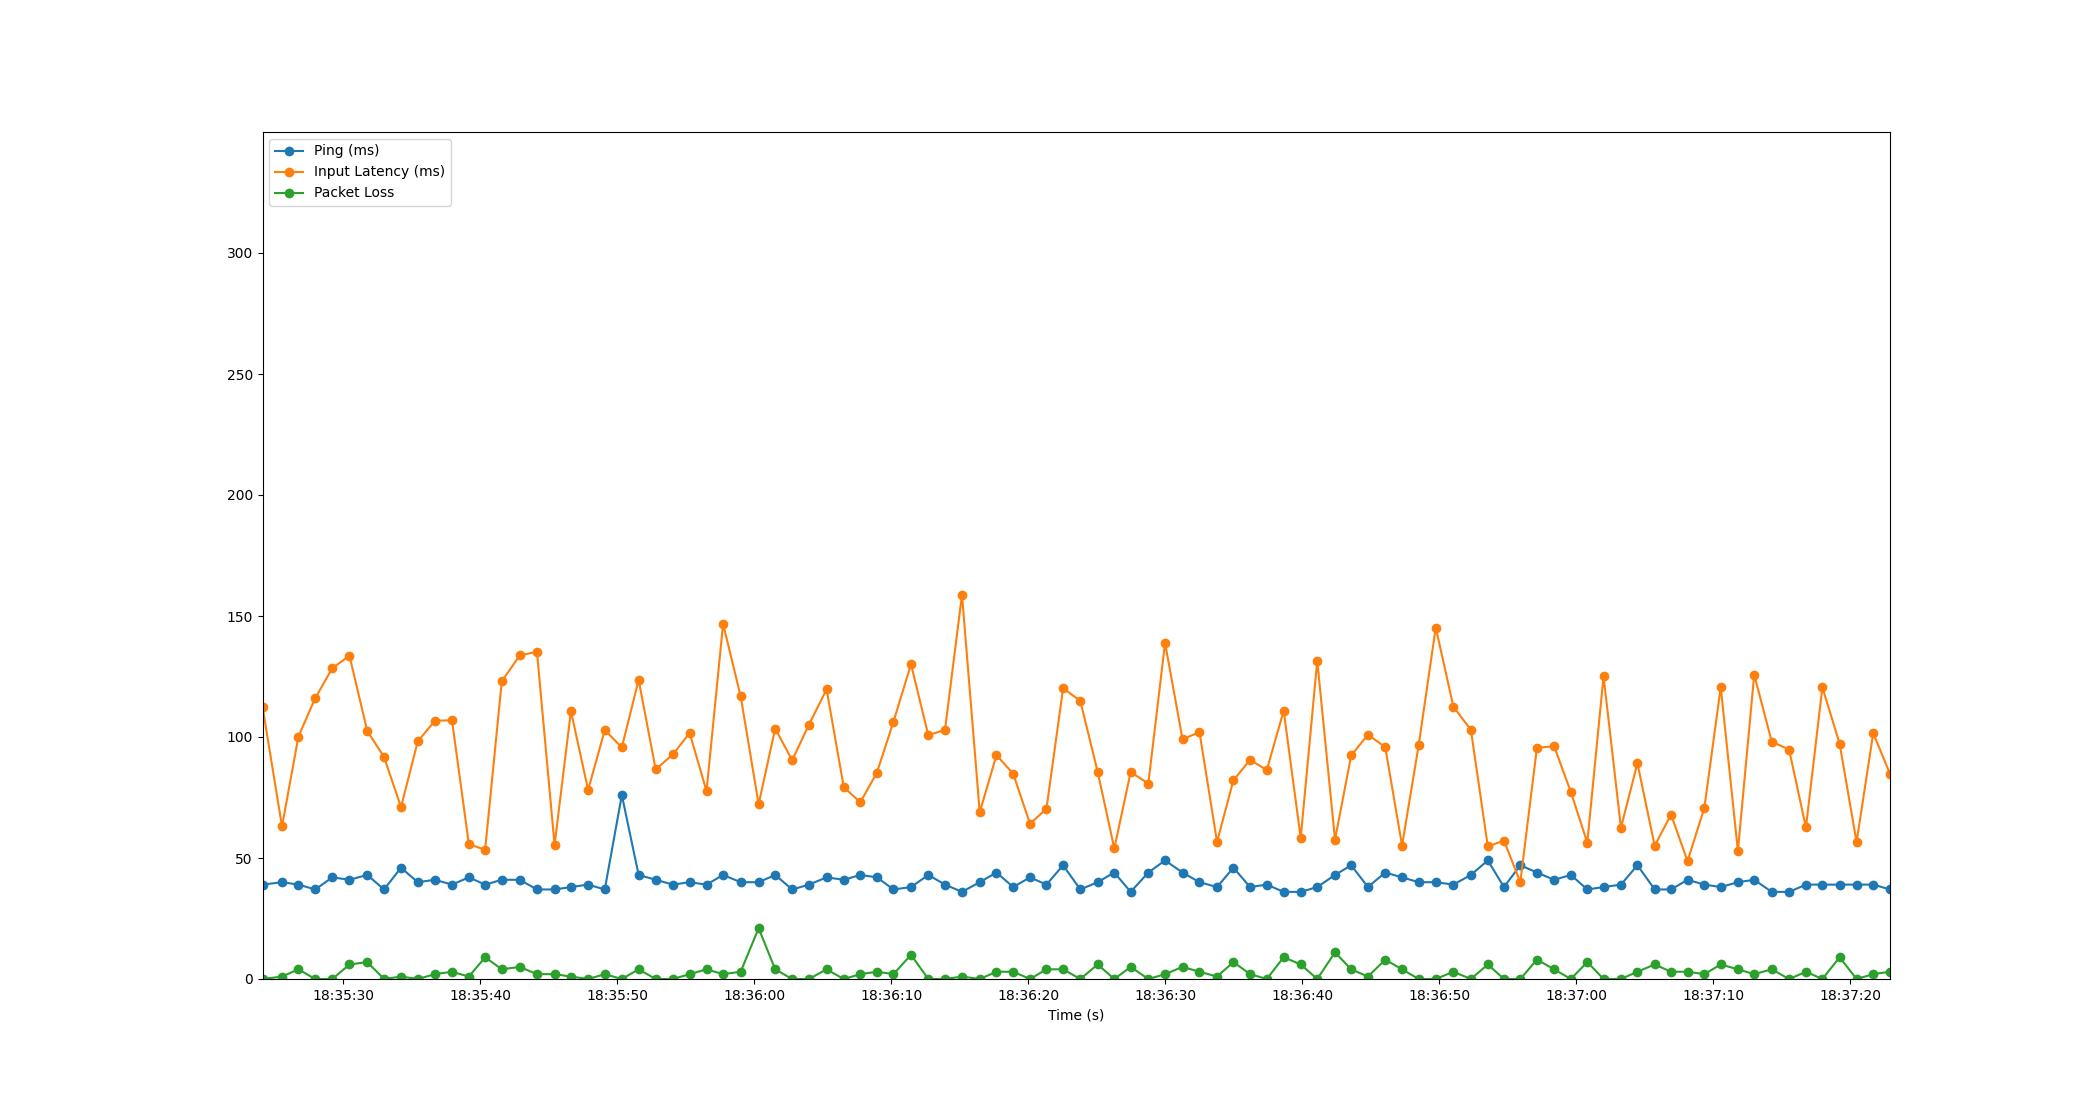

The file beside this chart, header and first rows:
Time, Timestamp, Ping, Packet Loss, Input Latency
2.86102294921875e-06, 2023-07-18 18:35:24.096701, 39, 0, 112.6
1.425, 2023-07-18 18:35:25.521496, 40, 1, 63.03
2.622, 2023-07-18 18:35:26.718636, 39, 4, 100.2
3.848, 2023-07-18 18:35:27.944230, 37, 0, 116
5.096, 2023-07-18 18:35:29.192889, 42, 0, 128.5
6.35, 2023-07-18 18:35:30.446500, 41, 6, 133.6
7.645, 2023-07-18 18:35:31.741933, 43, 7, 102.5
8.875, 2023-07-18 18:35:32.971322, 37, 0, 91.69
10.11, 2023-07-18 18:35:34.207330, 46, 1, 71
11.33, 2023-07-18 18:35:35.427488, 40, 0, 98.15
12.59, 2023-07-18 18:35:36.681747, 41, 2, 106.7
13.83, 2023-07-18 18:35:37.928062, 39, 3, 106.9
15.06, 2023-07-18 18:35:39.161659, 42, 1, 55.7
16.25, 2023-07-18 18:35:40.348211, 39, 9, 53.4
17.47, 2023-07-18 18:35:41.563771, 41, 4, 123
18.77, 2023-07-18 18:35:42.871055, 41, 5, 133.7
20.03, 2023-07-18 18:35:44.131452, 37, 2, 135.2
21.32, 2023-07-18 18:35:45.418164, 37, 2, 55.33
22.52, 2023-07-18 18:35:46.611874, 38, 1, 110.7
23.77, 2023-07-18 18:35:47.866896, 39, 0, 78.11
24.99, 2023-07-18 18:35:49.082213, 37, 2, 102.9
26.23, 2023-07-18 18:35:50.327899, 76, 0, 95.7
27.46, 2023-07-18 18:35:51.553259, 43, 4, 123.6
28.7, 2023-07-18 18:35:52.797662, 41, 0, 86.63
29.97, 2023-07-18 18:35:54.063716, 39, 0, 92.86
31.18, 2023-07-18 18:35:55.276283, 40, 2, 101.7
32.41, 2023-07-18 18:35:56.509996, 39, 4, 77.62
33.62, 2023-07-18 18:35:57.719318, 43, 2, 146.8
34.91, 2023-07-18 18:35:59.004389, 40, 3, 116.8
36.22, 2023-07-18 18:36:00.314785, 40, 21, 72.25
37.42, 2023-07-18 18:36:01.521525, 43, 4, 103.5
38.67, 2023-07-18 18:36:02.763000, 37, 0, 90.42
39.89, 2023-07-18 18:36:03.984196, 39, 0, 105.1
41.18, 2023-07-18 18:36:05.274651, 42, 4, 119.7
42.43, 2023-07-18 18:36:06.528066, 41, 0, 79.3
43.64, 2023-07-18 18:36:07.736188, 43, 2, 73
44.85, 2023-07-18 18:36:08.944217, 42, 3, 85.22
46.06, 2023-07-18 18:36:10.156226, 37, 2, 106.3
47.34, 2023-07-18 18:36:11.438185, 38, 10, 130.1
48.6, 2023-07-18 18:36:12.698743, 43, 0, 100.7
49.82, 2023-07-18 18:36:13.919332, 39, 0, 103
51.06, 2023-07-18 18:36:15.158839, 36, 1, 158.8
52.36, 2023-07-18 18:36:16.453864, 40, 0, 68.89
53.58, 2023-07-18 18:36:17.676224, 44, 3, 92.51
54.8, 2023-07-18 18:36:18.898310, 38, 3, 84.82
56.03, 2023-07-18 18:36:20.124274, 42, 0, 64.14
57.23, 2023-07-18 18:36:21.324179, 39, 4, 70.32
58.44, 2023-07-18 18:36:22.539738, 47, 4, 120.1
59.7, 2023-07-18 18:36:23.796232, 37, 0, 114.9
60.96, 2023-07-18 18:36:25.061408, 40, 6, 85.64
62.18, 2023-07-18 18:36:26.278045, 44, 0, 53.93
63.38, 2023-07-18 18:36:27.473620, 36, 5, 85.5
64.67, 2023-07-18 18:36:28.761721, 44, 0, 80.77
65.89, 2023-07-18 18:36:29.983179, 49, 2, 138.9
67.16, 2023-07-18 18:36:31.258635, 44, 5, 99.04
68.4, 2023-07-18 18:36:32.495544, 40, 3, 102
69.68, 2023-07-18 18:36:33.777879, 38, 1, 56.66
70.88, 2023-07-18 18:36:34.973365, 46, 7, 82.12
72.1, 2023-07-18 18:36:36.192189, 38, 2, 90.59
73.31, 2023-07-18 18:36:37.409510, 39, 0, 86.33
... 37 more rows
